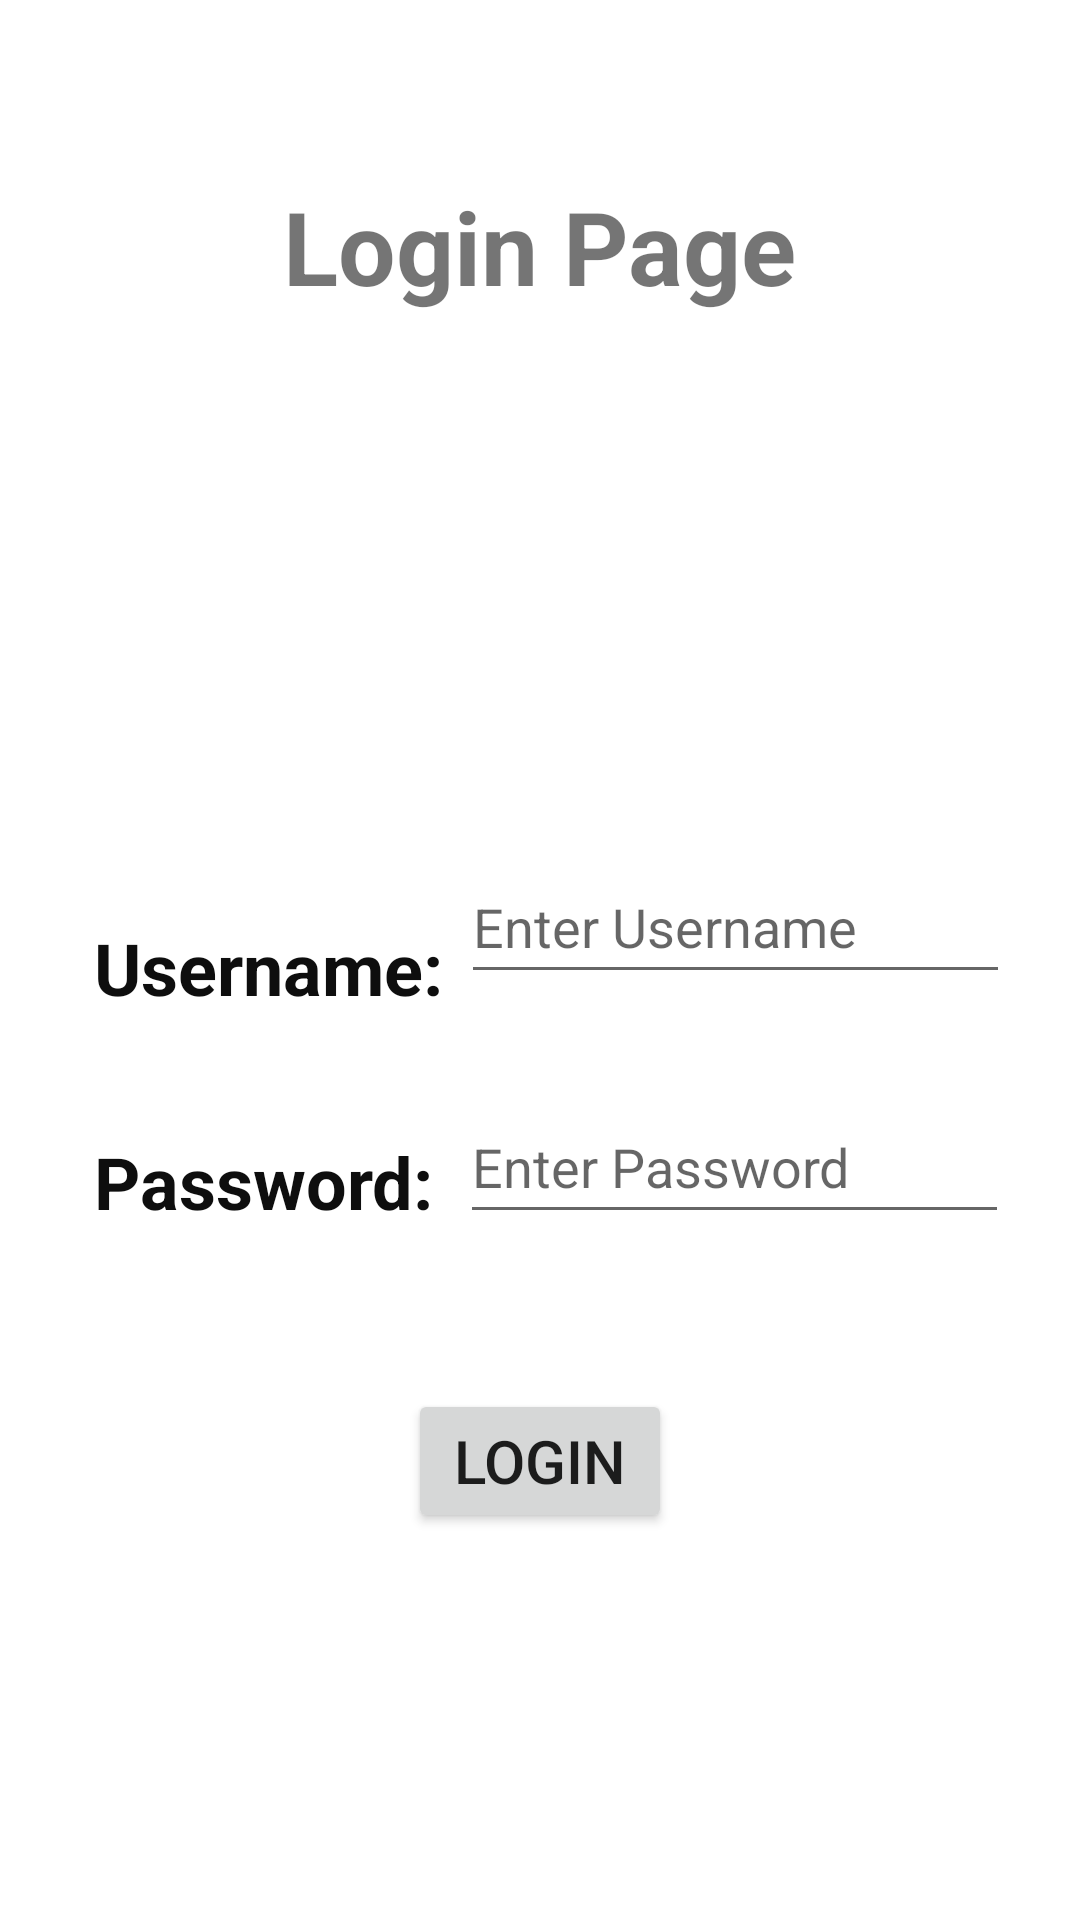

The Android layout XML behind this screen, and the referenced resources:
<!-- AndroidManifest.xml: application theme Theme.UVAA -->
<!-- res/layout/activity_main3.xml -->
<?xml version="1.0" encoding="utf-8"?>
<androidx.constraintlayout.widget.ConstraintLayout xmlns:android="http://schemas.android.com/apk/res/android"
    xmlns:app="http://schemas.android.com/apk/res-auto"
    xmlns:tools="http://schemas.android.com/tools"
    android:layout_width="match_parent"
    android:layout_height="match_parent"
    tools:context=".MainActivity3">

    <TextView
        android:id="@+id/textView5"
        android:layout_width="wrap_content"
        android:layout_height="wrap_content"
        android:text="@string/login_page"
        android:textColorHighlight="#9C27B0"
        android:textSize="34sp"
        android:textStyle="bold"
        app:layout_constraintBottom_toBottomOf="parent"
        app:layout_constraintEnd_toEndOf="parent"
        app:layout_constraintStart_toStartOf="parent"
        app:layout_constraintTop_toTopOf="parent"
        app:layout_constraintVertical_bias="0.1" />

    <TextView
        android:id="@+id/textView6"
        android:layout_width="wrap_content"
        android:layout_height="wrap_content"
        android:text="@string/username"
        android:textColor="#0E0E0E"
        android:textSize="24sp"
        android:textStyle="bold"
        app:layout_constraintBottom_toBottomOf="parent"
        app:layout_constraintEnd_toEndOf="parent"
        app:layout_constraintHorizontal_bias="0.129"
        app:layout_constraintStart_toStartOf="parent"
        app:layout_constraintTop_toBottomOf="@+id/textView5"
        app:layout_constraintVertical_bias="0.401" />

    <TextView
        android:id="@+id/textView7"
        android:layout_width="wrap_content"
        android:layout_height="wrap_content"
        android:text="@string/password"
        android:textColor="#0E0E0E"
        android:textSize="24sp"
        android:textStyle="bold"
        app:layout_constraintBottom_toBottomOf="parent"
        app:layout_constraintEnd_toEndOf="parent"
        app:layout_constraintHorizontal_bias="0.127"
        app:layout_constraintStart_toStartOf="parent"
        app:layout_constraintTop_toBottomOf="@+id/textView5"
        app:layout_constraintVertical_bias="0.543" />

    <ImageView
        android:id="@+id/imageView3"
        android:layout_width="126dp"
        android:layout_height="124dp"
        app:layout_constraintBottom_toBottomOf="parent"
        app:layout_constraintEnd_toEndOf="parent"
        app:layout_constraintHorizontal_bias="0.498"
        app:layout_constraintStart_toStartOf="parent"
        app:layout_constraintTop_toBottomOf="@+id/textView5"
        app:layout_constraintVertical_bias="0.056"
        app:srcCompat="@drawable/admin1"
        android:contentDescription="@string/todo" />

    <EditText
        android:id="@+id/editTextTextPersonName"
        android:layout_width="183dp"
        android:layout_height="48dp"
        android:ems="10"
        android:hint="@string/enter_username"
        android:inputType="textPersonName"
        app:layout_constraintBottom_toTopOf="@+id/editTextTextPersonName2"
        app:layout_constraintEnd_toEndOf="parent"
        app:layout_constraintHorizontal_bias="0.205"
        app:layout_constraintStart_toEndOf="@+id/textView6"
        app:layout_constraintTop_toTopOf="parent"
        app:layout_constraintVertical_bias="0.899"
        android:autofillHints="" />

    <EditText
        android:id="@+id/editTextTextPersonName2"
        android:layout_width="183dp"
        android:layout_height="48dp"
        android:ems="10"
        android:hint="@string/enter_password"
        android:inputType="textPersonName"
        app:layout_constraintBottom_toBottomOf="parent"
        app:layout_constraintEnd_toEndOf="parent"
        app:layout_constraintHorizontal_bias="0.279"
        app:layout_constraintStart_toEndOf="@+id/textView7"
        app:layout_constraintTop_toTopOf="parent"
        app:layout_constraintVertical_bias="0.614"
        android:autofillHints="" />

    <Button
        android:id="@+id/button3"
        android:layout_width="wrap_content"
        android:layout_height="wrap_content"
        android:text="@string/login"
        android:textSize="20sp"
        app:layout_constraintBottom_toBottomOf="parent"
        app:layout_constraintEnd_toEndOf="parent"
        app:layout_constraintStart_toStartOf="parent"
        app:layout_constraintTop_toBottomOf="@+id/imageView3"
        app:layout_constraintVertical_bias="0.621" />
</androidx.constraintlayout.widget.ConstraintLayout>
<!-- resources referenced by this layout -->
<resources>
  <string name="enter_password">Enter Password</string>
  <string name="enter_username">Enter Username</string>
  <string name="login">Login</string>
  <string name="login_page">Login Page</string>
  <string name="password">Password:</string>
  <string name="todo">TODO</string>
  <string name="username">Username:</string>
  <style name="Theme.UVAA" parent="Theme.MaterialComponents.DayNight.DarkActionBar">
          
          <item name="colorPrimary">@color/purple_500</item>
          <item name="colorPrimaryVariant">@color/purple_700</item>
          <item name="colorOnPrimary">@color/white</item>
          
          <item name="colorSecondary">@color/teal_200</item>
          <item name="colorSecondaryVariant">@color/teal_700</item>
          <item name="colorOnSecondary">@color/black</item>
          
          <item name="android:statusBarColor">?attr/colorPrimaryVariant</item>
          
      </style>
  <!-- not gathered from this repository: default colours our renderer supplied (Android Studio template values) -->
  <color name="purple_500">#FF6200EE</color>
  <color name="purple_700">#FF3700B3</color>
  <color name="teal_200">#FF03DAC5</color>
  <color name="teal_700">#FF018786</color>
  <color name="black">#FF000000</color>
  <color name="white">#FFFFFFFF</color>
</resources>
